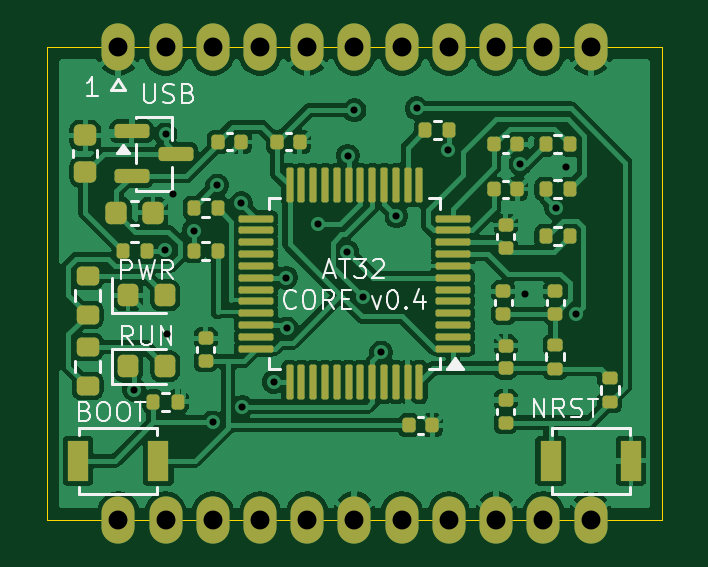
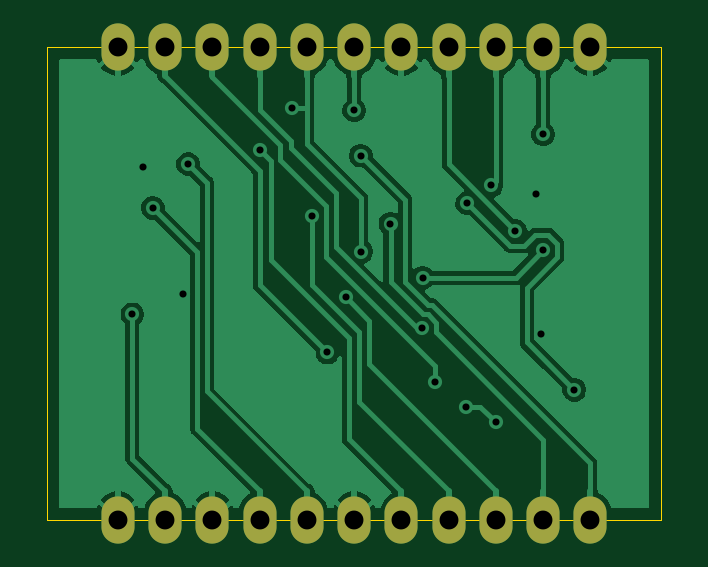
Circuit board: 10 layer files. Board 26.0 x 20.0 mm.
- bottom_copper: Aster-MCA-Nano-AT32-Core-v0.4-NOT_FOR_FAB-B_Cu.gbl (32128 bytes)
- bottom_mask: Aster-MCA-Nano-AT32-Core-v0.4-NOT_FOR_FAB-B_Mask.gbs (973 bytes)
- bottom_silk: Aster-MCA-Nano-AT32-Core-v0.4-NOT_FOR_FAB-B_Silkscreen.gbo (983 bytes)
- outline: Aster-MCA-Nano-AT32-Core-v0.4-NOT_FOR_FAB-Edge_Cuts.gm1 (648 bytes)
- top_copper: Aster-MCA-Nano-AT32-Core-v0.4-NOT_FOR_FAB-F_Cu.gtl (101465 bytes)
- top_mask: Aster-MCA-Nano-AT32-Core-v0.4-NOT_FOR_FAB-F_Mask.gts (5914 bytes)
- top_silk: Aster-MCA-Nano-AT32-Core-v0.4-NOT_FOR_FAB-F_Silkscreen.gto (24006 bytes)
- drill: Aster-MCA-Nano-AT32-Core-v0.4-NOT_FOR_FAB-NPTH.drl (264 bytes)
- drill: Aster-MCA-Nano-AT32-Core-v0.4-NOT_FOR_FAB-PTH.drl (1000 bytes)
- drill: drill-report.txt (750 bytes)

=== bottom_copper: Aster-MCA-Nano-AT32-Core-v0.4-NOT_FOR_FAB-B_Cu.gbl (32128 bytes, source omitted) ===
=== bottom_mask: Aster-MCA-Nano-AT32-Core-v0.4-NOT_FOR_FAB-B_Mask.gbs ===
%TF.GenerationSoftware,KiCad,Pcbnew,10.0.5*%
%TF.CreationDate,2026-11-12T00:38:49+08:00*%
%TF.ProjectId,Aster-MCA-Nano-AT32-Core-v0.4-NOT_FOR_FAB,41737465-722d-44d4-9341-2d4e616e6f2d,rev?*%
%TF.SameCoordinates,Original*%
%TF.FileFunction,Soldermask,Bot*%
%TF.FilePolarity,Negative*%
%FSLAX46Y46*%
G04 Gerber Fmt 4.6, Leading zero omitted, Abs format (unit mm)*
G04 Created by KiCad (PCBNEW 10.0.5) date 2026-11-12 00:38:49*
%MOMM*%
%LPD*%
G01*
G04 APERTURE LIST*
%ADD10O,1.400000X2.000000*%
G04 APERTURE END LIST*
D10*
%TO.C,J1*%
X3000000Y0D03*
X5000000Y0D03*
X7000000Y0D03*
X9000000Y0D03*
X11000000Y0D03*
X13000000Y0D03*
X15000000Y0D03*
X17000000Y0D03*
X19000000Y0D03*
X21000000Y0D03*
X23000000Y0D03*
X23000000Y-20000000D03*
X21000000Y-20000000D03*
X19000000Y-20000000D03*
X17000000Y-20000000D03*
X15000000Y-20000000D03*
X13000000Y-20000000D03*
X11000000Y-20000000D03*
X9000000Y-20000000D03*
X7000000Y-20000000D03*
X5000000Y-20000000D03*
X3000000Y-20000000D03*
%TD*%
M02*

=== bottom_silk: Aster-MCA-Nano-AT32-Core-v0.4-NOT_FOR_FAB-B_Silkscreen.gbo ===
%TF.GenerationSoftware,KiCad,Pcbnew,10.0.5*%
%TF.CreationDate,2026-11-12T00:38:49+08:00*%
%TF.ProjectId,Aster-MCA-Nano-AT32-Core-v0.4-NOT_FOR_FAB,41737465-722d-44d4-9341-2d4e616e6f2d,rev?*%
%TF.SameCoordinates,Original*%
%TF.FileFunction,Legend,Bot*%
%TF.FilePolarity,Positive*%
%FSLAX46Y46*%
G04 Gerber Fmt 4.6, Leading zero omitted, Abs format (unit mm)*
G04 Created by KiCad (PCBNEW 10.0.5) date 2026-11-12 00:38:49*
%MOMM*%
%LPD*%
G01*
G04 APERTURE LIST*
%ADD10O,1.400000X2.000000*%
G04 APERTURE END LIST*
%LPC*%
D10*
%TO.C,J1*%
X3000000Y0D03*
X5000000Y0D03*
X7000000Y0D03*
X9000000Y0D03*
X11000000Y0D03*
X13000000Y0D03*
X15000000Y0D03*
X17000000Y0D03*
X19000000Y0D03*
X21000000Y0D03*
X23000000Y0D03*
X23000000Y-20000000D03*
X21000000Y-20000000D03*
X19000000Y-20000000D03*
X17000000Y-20000000D03*
X15000000Y-20000000D03*
X13000000Y-20000000D03*
X11000000Y-20000000D03*
X9000000Y-20000000D03*
X7000000Y-20000000D03*
X5000000Y-20000000D03*
X3000000Y-20000000D03*
%TD*%
%LPD*%
M02*

=== outline: Aster-MCA-Nano-AT32-Core-v0.4-NOT_FOR_FAB-Edge_Cuts.gm1 ===
%TF.GenerationSoftware,KiCad,Pcbnew,10.0.5*%
%TF.CreationDate,2026-11-12T00:38:49+08:00*%
%TF.ProjectId,Aster-MCA-Nano-AT32-Core-v0.4-NOT_FOR_FAB,41737465-722d-44d4-9341-2d4e616e6f2d,rev?*%
%TF.SameCoordinates,Original*%
%TF.FileFunction,Profile,NP*%
%FSLAX46Y46*%
G04 Gerber Fmt 4.6, Leading zero omitted, Abs format (unit mm)*
G04 Created by KiCad (PCBNEW 10.0.5) date 2026-11-12 00:38:49*
%MOMM*%
%LPD*%
G01*
G04 APERTURE LIST*
%TA.AperFunction,Profile*%
%ADD10C,0.050000*%
%TD*%
G04 APERTURE END LIST*
D10*
X0Y0D02*
X26000000Y0D01*
X0Y-20000000D02*
X0Y0D01*
X26000000Y0D02*
X26000000Y-20000000D01*
X26000000Y-20000000D02*
X0Y-20000000D01*
M02*

=== top_copper: Aster-MCA-Nano-AT32-Core-v0.4-NOT_FOR_FAB-F_Cu.gtl (101465 bytes, source omitted) ===
=== top_mask: Aster-MCA-Nano-AT32-Core-v0.4-NOT_FOR_FAB-F_Mask.gts ===
%TF.GenerationSoftware,KiCad,Pcbnew,10.0.5*%
%TF.CreationDate,2026-11-12T00:38:49+08:00*%
%TF.ProjectId,Aster-MCA-Nano-AT32-Core-v0.4-NOT_FOR_FAB,41737465-722d-44d4-9341-2d4e616e6f2d,rev?*%
%TF.SameCoordinates,Original*%
%TF.FileFunction,Soldermask,Top*%
%TF.FilePolarity,Negative*%
%FSLAX46Y46*%
G04 Gerber Fmt 4.6, Leading zero omitted, Abs format (unit mm)*
G04 Created by KiCad (PCBNEW 10.0.5) date 2026-11-12 00:38:49*
%MOMM*%
%LPD*%
G01*
G04 APERTURE LIST*
G04 Aperture macros list*
%AMRoundRect*
0 Rectangle with rounded corners*
0 $1 Rounding radius*
0 $2 $3 $4 $5 $6 $7 $8 $9 X,Y pos of 4 corners*
0 Add a 4 corners polygon primitive as box body*
4,1,4,$2,$3,$4,$5,$6,$7,$8,$9,$2,$3,0*
0 Add four circle primitives for the rounded corners*
1,1,$1+$1,$2,$3*
1,1,$1+$1,$4,$5*
1,1,$1+$1,$6,$7*
1,1,$1+$1,$8,$9*
0 Add four rect primitives between the rounded corners*
20,1,$1+$1,$2,$3,$4,$5,0*
20,1,$1+$1,$4,$5,$6,$7,0*
20,1,$1+$1,$6,$7,$8,$9,0*
20,1,$1+$1,$8,$9,$2,$3,0*%
G04 Aperture macros list end*
%ADD10RoundRect,0.140000X-0.140000X-0.170000X0.140000X-0.170000X0.140000X0.170000X-0.140000X0.170000X0*%
%ADD11RoundRect,0.135000X-0.135000X-0.185000X0.135000X-0.185000X0.135000X0.185000X-0.135000X0.185000X0*%
%ADD12RoundRect,0.135000X0.185000X-0.135000X0.185000X0.135000X-0.185000X0.135000X-0.185000X-0.135000X0*%
%ADD13RoundRect,0.140000X0.170000X-0.140000X0.170000X0.140000X-0.170000X0.140000X-0.170000X-0.140000X0*%
%ADD14RoundRect,0.218750X-0.218750X-0.256250X0.218750X-0.256250X0.218750X0.256250X-0.218750X0.256250X0*%
%ADD15RoundRect,0.200000X0.275000X-0.200000X0.275000X0.200000X-0.275000X0.200000X-0.275000X-0.200000X0*%
%ADD16RoundRect,0.225000X0.250000X-0.225000X0.250000X0.225000X-0.250000X0.225000X-0.250000X-0.225000X0*%
%ADD17RoundRect,0.225000X-0.225000X-0.250000X0.225000X-0.250000X0.225000X0.250000X-0.225000X0.250000X0*%
%ADD18RoundRect,0.075000X0.662500X0.075000X-0.662500X0.075000X-0.662500X-0.075000X0.662500X-0.075000X0*%
%ADD19RoundRect,0.075000X0.075000X0.662500X-0.075000X0.662500X-0.075000X-0.662500X0.075000X-0.662500X0*%
%ADD20R,0.900000X1.700000*%
%ADD21O,1.400000X2.000000*%
%ADD22RoundRect,0.150000X-0.587500X-0.150000X0.587500X-0.150000X0.587500X0.150000X-0.587500X0.150000X0*%
G04 APERTURE END LIST*
D10*
%TO.C,C6*%
X15320000Y-16000000D03*
X16280000Y-16000000D03*
%TD*%
D11*
%TO.C,R3*%
X4490000Y-15000000D03*
X5510000Y-15000000D03*
%TD*%
%TO.C,R5*%
X3190000Y-8600000D03*
X4210000Y-8600000D03*
%TD*%
%TO.C,R10*%
X15990000Y-3500000D03*
X17010000Y-3500000D03*
%TD*%
D12*
%TO.C,R6*%
X21500000Y-13610000D03*
X21500000Y-12590000D03*
%TD*%
D10*
%TO.C,C7*%
X7220000Y-4000000D03*
X8180000Y-4000000D03*
%TD*%
D13*
%TO.C,C8*%
X19300000Y-11280000D03*
X19300000Y-10320000D03*
%TD*%
D14*
%TO.C,LED2*%
X3412500Y-13500000D03*
X4987500Y-13500000D03*
%TD*%
D15*
%TO.C,R2*%
X1700000Y-14325000D03*
X1700000Y-12675000D03*
%TD*%
D10*
%TO.C,C4*%
X9720000Y-4000000D03*
X10680000Y-4000000D03*
%TD*%
D11*
%TO.C,R8*%
X21090000Y-6000000D03*
X22110000Y-6000000D03*
%TD*%
D13*
%TO.C,C3*%
X19400000Y-13580000D03*
X19400000Y-12620000D03*
%TD*%
D11*
%TO.C,R9*%
X21090000Y-4100000D03*
X22110000Y-4100000D03*
%TD*%
D16*
%TO.C,C1*%
X1600000Y-5275000D03*
X1600000Y-3725000D03*
%TD*%
D13*
%TO.C,C9*%
X21500000Y-11280000D03*
X21500000Y-10320000D03*
%TD*%
D17*
%TO.C,C2*%
X2925000Y-7000000D03*
X4475000Y-7000000D03*
%TD*%
D12*
%TO.C,R4*%
X23800000Y-15010000D03*
X23800000Y-13990000D03*
%TD*%
D13*
%TO.C,C10*%
X19400000Y-15880000D03*
X19400000Y-14920000D03*
%TD*%
D15*
%TO.C,R1*%
X1700000Y-11325000D03*
X1700000Y-9675000D03*
%TD*%
D13*
%TO.C,C11*%
X19400000Y-8480000D03*
X19400000Y-7520000D03*
%TD*%
D18*
%TO.C,U1*%
X17162500Y-12750000D03*
X17162500Y-12250000D03*
X17162500Y-11750000D03*
X17162500Y-11250000D03*
X17162500Y-10750000D03*
X17162500Y-10250000D03*
X17162500Y-9750000D03*
X17162500Y-9250000D03*
X17162500Y-8750000D03*
X17162500Y-8250000D03*
X17162500Y-7750000D03*
X17162500Y-7250000D03*
D19*
X15750000Y-5837500D03*
X15250000Y-5837500D03*
X14750000Y-5837500D03*
X14250000Y-5837500D03*
X13750000Y-5837500D03*
X13250000Y-5837500D03*
X12750000Y-5837500D03*
X12250000Y-5837500D03*
X11750000Y-5837500D03*
X11250000Y-5837500D03*
X10750000Y-5837500D03*
X10250000Y-5837500D03*
D18*
X8837500Y-7250000D03*
X8837500Y-7750000D03*
X8837500Y-8250000D03*
X8837500Y-8750000D03*
X8837500Y-9250000D03*
X8837500Y-9750000D03*
X8837500Y-10250000D03*
X8837500Y-10750000D03*
X8837500Y-11250000D03*
X8837500Y-11750000D03*
X8837500Y-12250000D03*
X8837500Y-12750000D03*
D19*
X10250000Y-14162500D03*
X10750000Y-14162500D03*
X11250000Y-14162500D03*
X11750000Y-14162500D03*
X12250000Y-14162500D03*
X12750000Y-14162500D03*
X13250000Y-14162500D03*
X13750000Y-14162500D03*
X14250000Y-14162500D03*
X14750000Y-14162500D03*
X15250000Y-14162500D03*
X15750000Y-14162500D03*
%TD*%
D10*
%TO.C,C13*%
X18920000Y-4100000D03*
X19880000Y-4100000D03*
%TD*%
D20*
%TO.C,SW1*%
X1300000Y-17500000D03*
X4700000Y-17500000D03*
%TD*%
D13*
%TO.C,C5*%
X6700000Y-13280000D03*
X6700000Y-12320000D03*
%TD*%
D21*
%TO.C,J1*%
X3000000Y0D03*
X5000000Y0D03*
X7000000Y0D03*
X9000000Y0D03*
X11000000Y0D03*
X13000000Y0D03*
X15000000Y0D03*
X17000000Y0D03*
X19000000Y0D03*
X21000000Y0D03*
X23000000Y0D03*
X23000000Y-20000000D03*
X21000000Y-20000000D03*
X19000000Y-20000000D03*
X17000000Y-20000000D03*
X15000000Y-20000000D03*
X13000000Y-20000000D03*
X11000000Y-20000000D03*
X9000000Y-20000000D03*
X7000000Y-20000000D03*
X5000000Y-20000000D03*
X3000000Y-20000000D03*
%TD*%
D22*
%TO.C,U2*%
X3562500Y-3550000D03*
X3562500Y-5450000D03*
X5437500Y-4500000D03*
%TD*%
D11*
%TO.C,R7*%
X21090000Y-8000000D03*
X22110000Y-8000000D03*
%TD*%
%TO.C,R12*%
X6190000Y-8600000D03*
X7210000Y-8600000D03*
%TD*%
D14*
%TO.C,LED1*%
X3412500Y-10500000D03*
X4987500Y-10500000D03*
%TD*%
D11*
%TO.C,R11*%
X6190000Y-6800000D03*
X7210000Y-6800000D03*
%TD*%
D10*
%TO.C,C12*%
X18920000Y-6000000D03*
X19880000Y-6000000D03*
%TD*%
D20*
%TO.C,SW2*%
X21300000Y-17500000D03*
X24700000Y-17500000D03*
%TD*%
M02*

=== top_silk: Aster-MCA-Nano-AT32-Core-v0.4-NOT_FOR_FAB-F_Silkscreen.gto (24006 bytes, source omitted) ===
=== drill: Aster-MCA-Nano-AT32-Core-v0.4-NOT_FOR_FAB-NPTH.drl ===
M48
; DRILL file KiCad 10.0.5 date 2026-11-12T00:38:50
; FORMAT={-:-/ absolute / metric / decimal}
; #@! TF.CreationDate,2026-11-12T00:38:50+08:00
; #@! TF.GenerationSoftware,Kicad,Pcbnew,10.0.5
; #@! TF.FileFunction,NonPlated,1,2,NPTH
FMAT,2
METRIC
%
G90
G05
M30

=== drill: Aster-MCA-Nano-AT32-Core-v0.4-NOT_FOR_FAB-PTH.drl ===
M48
; DRILL file KiCad 10.0.5 date 2026-11-12T00:38:50
; FORMAT={-:-/ absolute / metric / decimal}
; #@! TF.CreationDate,2026-11-12T00:38:50+08:00
; #@! TF.GenerationSoftware,Kicad,Pcbnew,10.0.5
; #@! TF.FileFunction,Plated,1,2,PTH
FMAT,2
METRIC
; #@! TA.AperFunction,Plated,PTH,ViaDrill
T1C0.300
; #@! TA.AperFunction,Plated,PTH,ComponentDrill
T2C0.800
%
G90
G05
T1
X3.678Y-14.49
X4.997Y-8.585
X5.0Y-3.68
X5.082Y-12.139
X5.302Y-6.209
X6.19Y-7.754
X7.0Y-15.872
X7.192Y-5.845
X8.212Y-6.592
X8.244Y-15.203
X9.576Y-14.162
X10.104Y-9.75
X10.134Y-11.896
X11.46Y-7.456
X12.697Y-8.646
X12.717Y-4.578
X13.0Y-2.658
X13.363Y-10.587
X14.129Y-12.915
X14.777Y-7.149
X15.628Y-2.577
X16.974Y-4.344
X20.027Y-4.935
X20.238Y-10.438
X21.523Y-6.795
X21.952Y-5.05
X22.389Y-11.301
T2
X3.0Y0.0
X3.0Y-20.0
X5.0Y0.0
X5.0Y-20.0
X7.0Y0.0
X7.0Y-20.0
X9.0Y0.0
X9.0Y-20.0
X11.0Y0.0
X11.0Y-20.0
X13.0Y0.0
X13.0Y-20.0
X15.0Y0.0
X15.0Y-20.0
X17.0Y0.0
X17.0Y-20.0
X19.0Y0.0
X19.0Y-20.0
X21.0Y0.0
X21.0Y-20.0
X23.0Y0.0
X23.0Y-20.0
M30

=== drill: drill-report.txt (750 bytes, source withheld) ===
